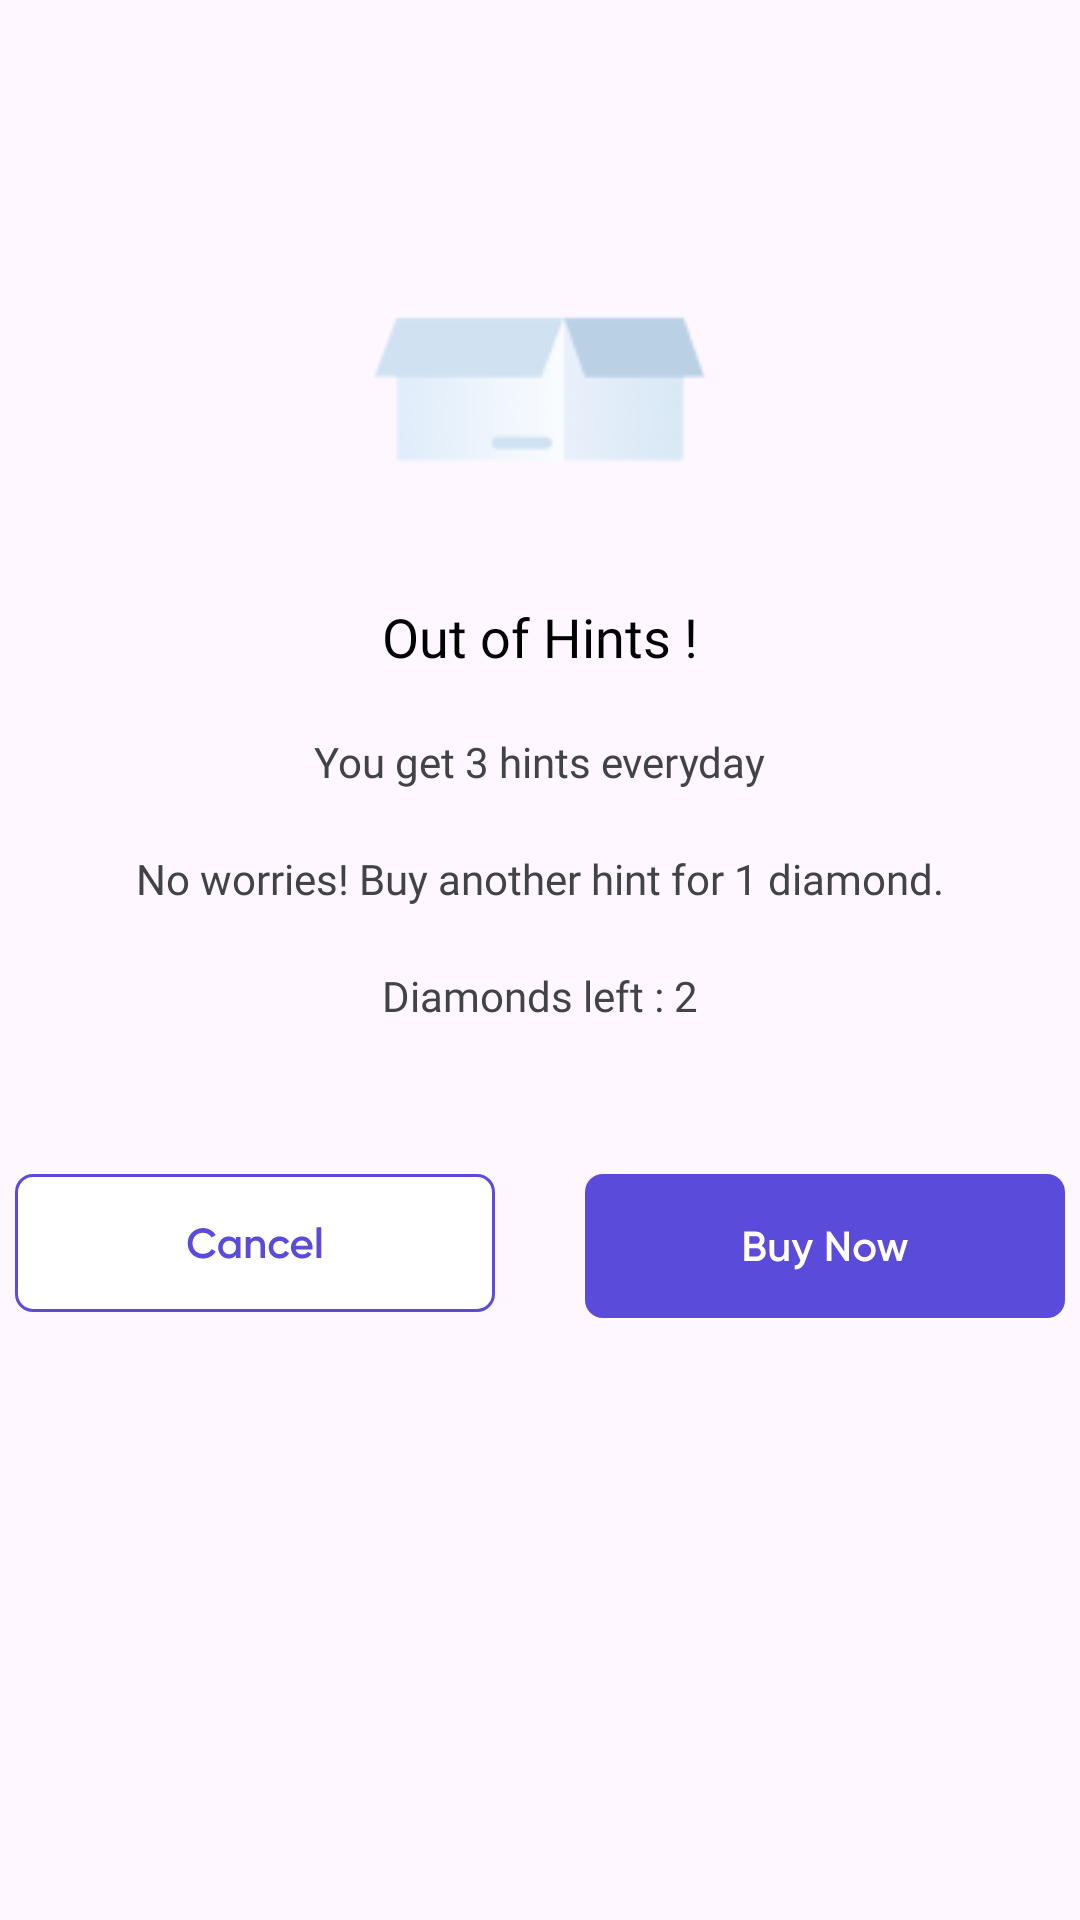

Here is an Android app screen rendered from its layout file. Give the layout XML and the strings, colors and styles it references.
<!-- AndroidManifest.xml: application theme Theme.SwipeLearn -->
<!-- res/layout/fragment_hints_bottom_sheet.xml -->
<?xml version="1.0" encoding="utf-8"?>
<RelativeLayout xmlns:android="http://schemas.android.com/apk/res/android"
    xmlns:tools="http://schemas.android.com/tools"
    android:layout_width="match_parent"
    android:layout_height="match_parent"
    xmlns:app="http://schemas.android.com/apk/res-auto"
    tools:context=".ui.sheets.HintsBottomSheet">

    <androidx.appcompat.widget.AppCompatImageButton
        android:id="@+id/introduction_card"
        android:layout_width="wrap_content"
        android:layout_height="wrap_content"
        android:layout_centerHorizontal="true"
        android:layout_gravity="center_horizontal"
        android:layout_marginStart="40dp"
        android:layout_marginTop="50dp"
        android:background="@null"
        app:srcCompat="@drawable/empty_box_1" />

    <TextView
        android:id="@+id/outOfContentTV"
        android:layout_width="wrap_content"
        android:layout_height="wrap_content"
        android:layout_below="@id/introduction_card"
        android:layout_centerInParent="true"
        android:layout_marginStart="10dp"
        android:layout_marginTop="30dp"
        android:fontFamily="@font/gilroy_bold"
        android:text="Out of Hints !"
        android:textColor="@color/black"
        android:textSize="18sp" />

    <TextView
        android:id="@+id/accelerate"
        android:layout_width="wrap_content"
        android:layout_height="wrap_content"
        android:layout_below="@id/outOfContentTV"
        android:layout_centerInParent="true"
        android:layout_marginStart="10dp"
        android:layout_marginTop="20dp"
        android:fontFamily="@font/gilroy_bold"
        android:text="You get 3 hints everyday"
        android:textColor="#414347"
        android:textSize="14sp" />

    <TextView
        android:id="@+id/accelerate2"
        android:layout_width="wrap_content"
        android:layout_height="wrap_content"
        android:layout_below="@id/accelerate"
        android:layout_centerInParent="true"
        android:layout_marginStart="10dp"
        android:layout_marginTop="20dp"
        android:fontFamily="@font/gilroy_bold"
        android:text="No worries! Buy another hint for 1 diamond."
        android:textColor="#414347"
        android:textSize="14sp" />

    <TextView
        android:id="@+id/acce"
        android:layout_width="wrap_content"
        android:layout_height="wrap_content"
        android:layout_below="@id/accelerate2"
        android:layout_centerInParent="true"
        android:layout_marginStart="10dp"
        android:layout_marginTop="20dp"
        android:fontFamily="@font/gilroy_bold"
        android:text="Diamonds left : 2"
        android:textColor="#414347"
        android:textSize="14sp" />

    <LinearLayout
        android:layout_width="match_parent"
        android:layout_height="wrap_content"
        android:layout_below="@id/acce"
        android:layout_marginTop="50dp"
        android:layout_marginBottom="10dp"
        android:weightSum="2"
        android:gravity="center"
        android:orientation="horizontal">
        <androidx.appcompat.widget.AppCompatImageButton
            android:id="@+id/cancel_cta"
            android:layout_width="wrap_content"
            android:layout_height="wrap_content"
            android:layout_gravity="center_horizontal"
            android:background="@null"
            app:srcCompat="@drawable/cancel_button" />
        <androidx.appcompat.widget.AppCompatImageButton
            android:id="@+id/buy_now_cta"
            android:layout_width="wrap_content"
            android:layout_height="wrap_content"
            android:layout_gravity="center_horizontal"
            android:background="@null"
            android:layout_marginStart="30dp"
            app:srcCompat="@drawable/buy_now_cta" />


    </LinearLayout>

</RelativeLayout>
<!-- resources referenced by this layout -->
<resources>
  <!-- drawable buy_now_cta: vector/xml drawable (drawable, 2298 chars, omitted) -->
  <!-- drawable cancel_button: vector/xml drawable (drawable, 3361 chars, omitted) -->
  <!-- drawable empty_box_1: png bitmap (drawable, 2046 bytes) -->
  <style name="Theme.SwipeLearn" parent="Base.Theme.SwipeLearn" />
  <style name="Base.Theme.SwipeLearn" parent="Theme.Material3.DayNight.NoActionBar">
          
          
      </style>
  <!-- not gathered from this repository: default colours our renderer supplied (Android Studio template values) -->
  <color name="black">#FF000000</color>
</resources>
